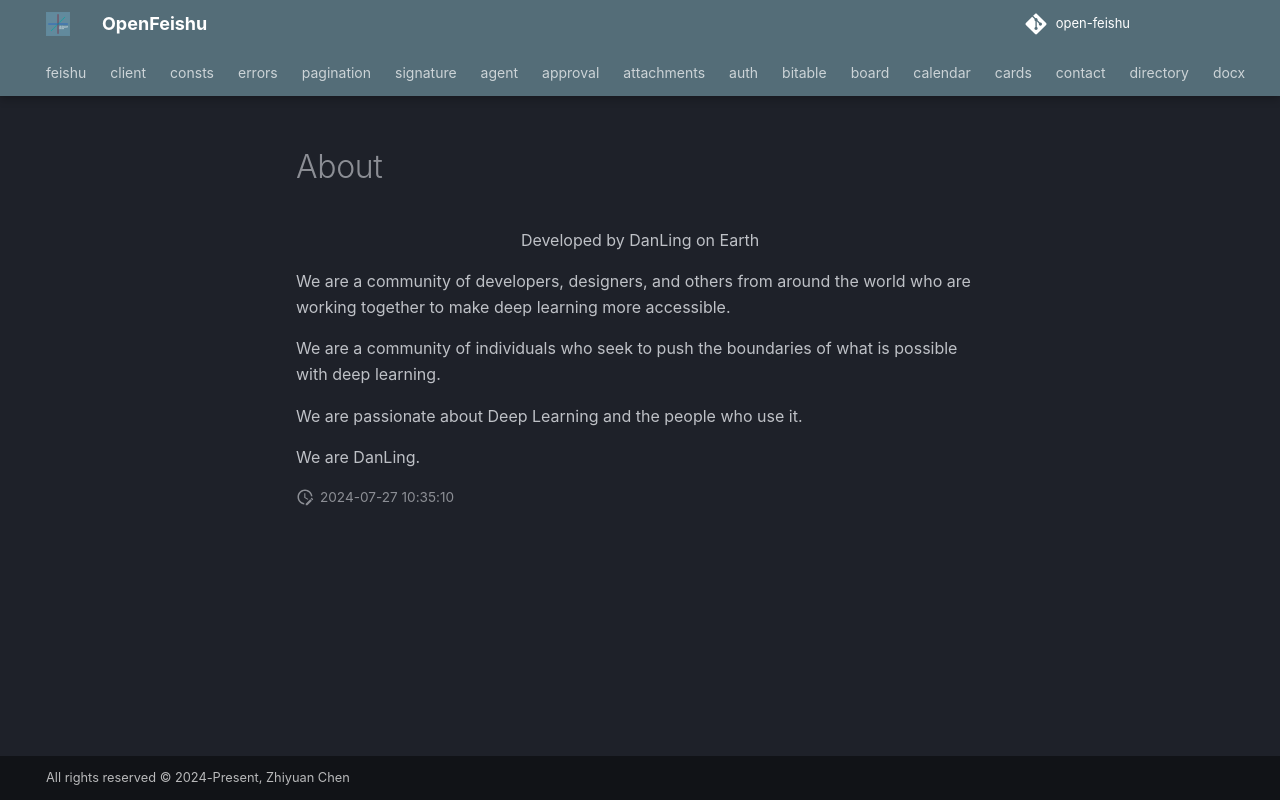

repository: ZhiyuanChen/open-feishu · page: about/index.en/index.html · generator: mkdocs

# About

<p style="text-align: center;">Developed by DanLing on Earth</p>

We are a community of developers, designers, and others from around the world who are working together to make deep learning more accessible.

We are a community of individuals who seek to push the boundaries of what is possible with deep learning.

We are passionate about Deep Learning and the people who use it.

We are DanLing.
